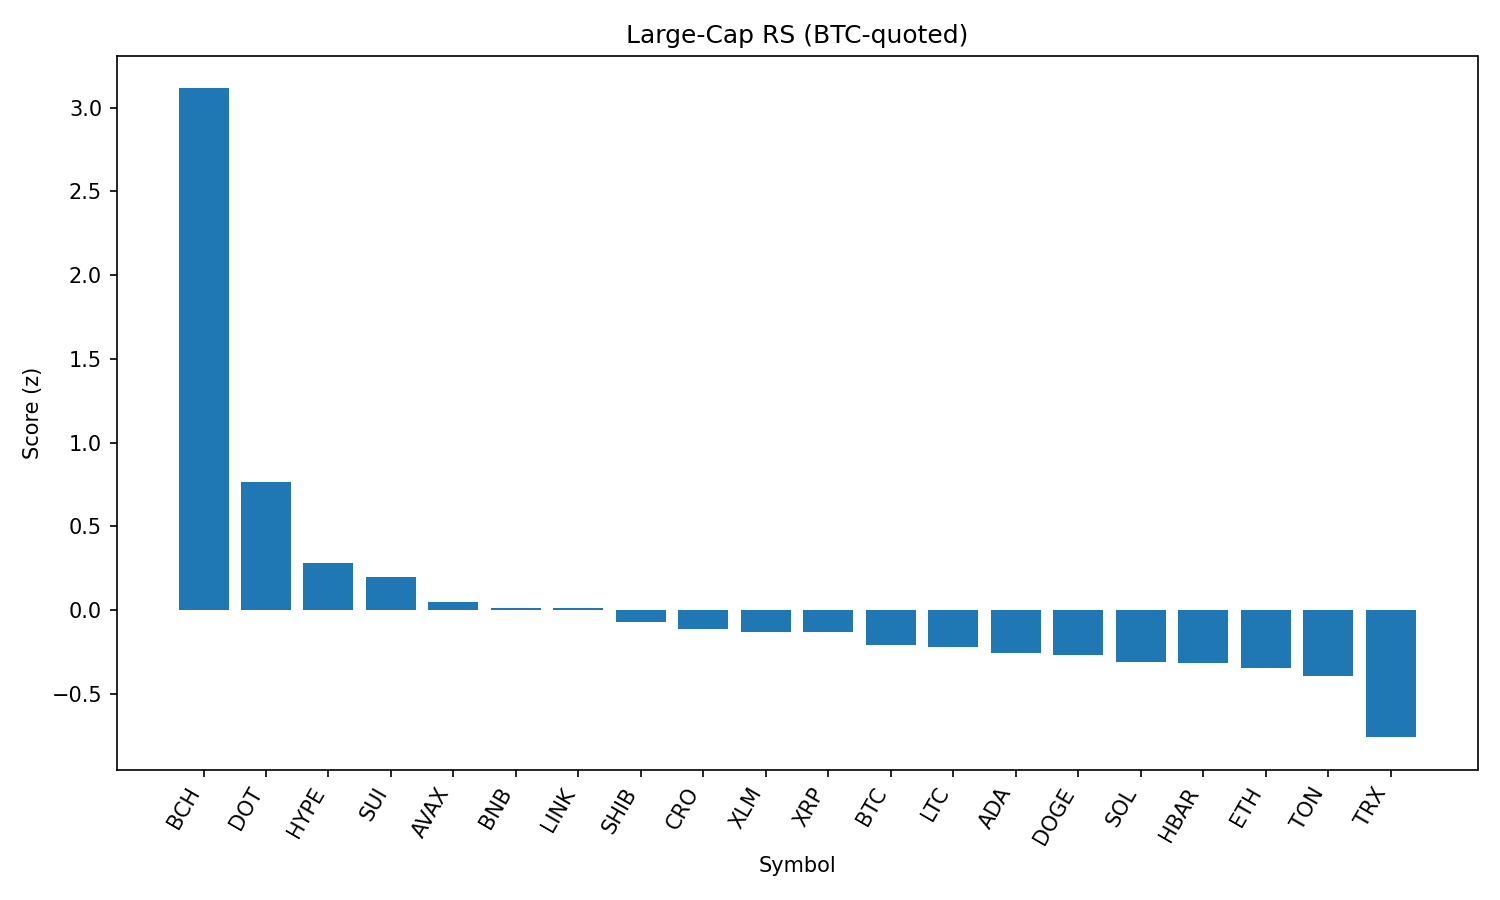

Source data for this figure (header and first rows):
rank, name, symbol, price_btc, price_usd, pct_1h_btc, pct_24h_btc, pct_7d_btc, market_cap_rank, market_cap_usd, volume_usd, score
1, Bitcoin Cash, BCH, 0.005545, 614.3, 1.744, 4.526, 13.41, 19, 12238756043, 640036764, 3.115
2, Polkadot, DOT, 3.478e-05, 3.85, 0.4726, 2.361, -0.009623, 35, 5864359225, 240294229, 0.7629
3, Hyperliquid, HYPE, 0.0004268, 47.28, -0.5839, 4.816, 4.526, 16, 12810348605, 416792410, 0.2789
4, Sui, SUI, 3.054e-05, 3.38, -0.1102, 2.522, 1.206, 20, 12077426989, 1123350391, 0.1968
5, Avalanche, AVAX, 0.0002197, 24.34, -0.0529, 1.466, 1.554, 23, 10275871401, 600756175, 0.0465
6, BNB, BNB, 0.007705, 853.6, 0.09891, 1.26, -2.939, 5, 118809463241, 1000578404, 0.01024
7, Chainlink, LINK, 0.0002027, 22.46, 0.3116, 0.5515, -5.313, 13, 15226104327, 1242873782, 0.009902
8, Shiba Inu, SHIB, 1.11764e-10, 1.238e-05, -0.2227, 2.154, -0.5888, 31, 7295258124, 209193049, -0.0725
9, Cronos, CRO, 2.46e-06, 0.2726, -0.4836, 3.264, -0.293, 26, 9162586537, 161180841, -0.1143
10, Stellar, XLM, 3.24e-06, 0.3593, -0.08843, 1.576, -2.929, 22, 11397262194, 187931346, -0.1311
11, XRP, XRP, 2.54e-05, 2.81, 0.05483, 0.6811, -2.395, 4, 167741068373, 6270692414, -0.1329
12, Bitcoin, BTC, 1.0, 110778, 0.0, 0.0, 0.0, 1, 2206055708319, 54727620057, -0.2089
13, Litecoin, LTC, 0.001013, 112.2, -0.03766, 0.4058, -0.06094, 28, 8555002784, 497396771, -0.2208
14, Cardano, ADA, 7.48e-06, 0.829, -0.3321, 2.056, -1.77, 11, 30251785442, 1102472720, -0.2555
15, Dogecoin, DOGE, 1.96e-06, 0.2171, -0.2789, 1.563, -0.9049, 9, 32728808902, 2044509613, -0.2688
16, Solana, SOL, 0.001837, 203.6, -0.05303, 0.4707, -2.78, 6, 110116809341, 7390786654, -0.309
17, Hedera, HBAR, 1.97e-06, 0.218, -0.1909, 1.813, -6.318, 25, 9241826963, 192187648, -0.316
18, Ethereum, ETH, 0.03892, 4312, -0.0718, 0.2196, -2.806, 2, 520297061237, 36958517318, -0.3466
19, Toncoin, TON, 2.782e-05, 3.08, 0.004683, -0.3139, -1.944, 30, 7914768352, 132789204, -0.3956
20, TRON, TRX, 2.99e-06, 0.3309, -0.1411, -0.8537, -4.402, 10, 31319530980, 892384906, -0.7591
21, Figure Heloc, FIGR_HELOC, 9.06e-06, 1.004, 0.05695, -2.323, -7.093, 18, 12297237307, 27867115, -0.9511
